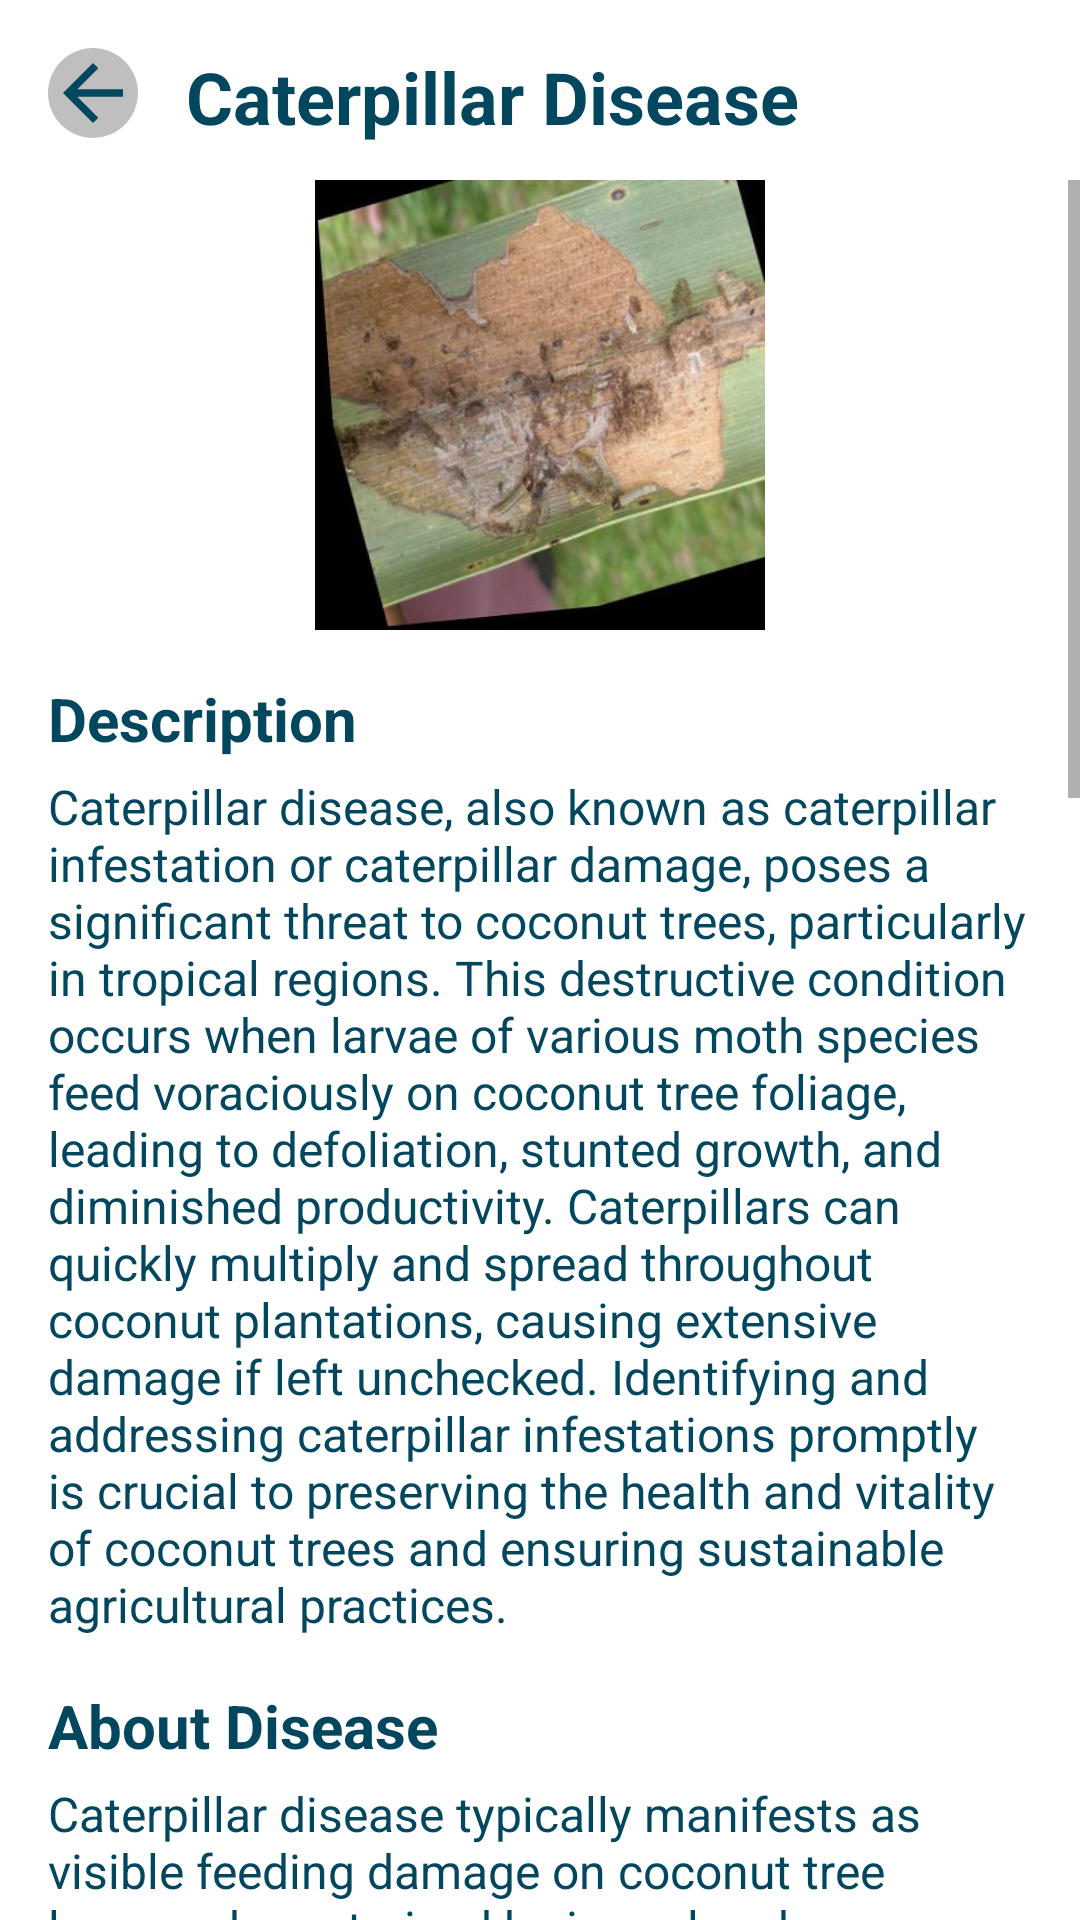

This screen was rendered from an Android layout file. Write that file and the resources it references.
<!-- AndroidManifest.xml: application theme Theme.MyApp -->
<!-- res/layout/capture.xml -->
<?xml version="1.0" encoding="utf-8"?>
<androidx.constraintlayout.widget.ConstraintLayout
    xmlns:android="http://schemas.android.com/apk/res/android"
    xmlns:app="http://schemas.android.com/apk/res-auto"
    xmlns:tools="http://schemas.android.com/tools"
    android:layout_width="match_parent"
    android:layout_height="match_parent">

    <LinearLayout
        android:id="@+id/linearLayout"
        android:layout_width="match_parent"
        android:layout_height="match_parent"
        android:orientation="horizontal">

        <ImageView
            android:id="@+id/backBtn"
            android:layout_width="30dp"
            android:layout_height="30dp"
            android:layout_marginStart="16dp"
            android:layout_marginTop="16dp"
            app:srcCompat="@drawable/baseline_arrow_back"
            android:background="@drawable/back_round"/>

        <TextView
            android:id="@+id/titleText"
            android:layout_width="match_parent"
            android:layout_height="wrap_content"
            android:layout_marginStart="16dp"
            android:layout_marginTop="16dp"
            android:layout_marginEnd="16dp"
            android:text="Caterpillar Disease"
            android:textColor="@color/blue"
            android:textSize="24sp"
            android:textStyle="bold" />

    </LinearLayout>

    <ScrollView
        android:layout_width="match_parent"
        android:layout_height="match_parent"
        android:layout_marginTop="60dp"
        app:layout_constraintStart_toStartOf="parent"
        app:layout_constraintTop_toTopOf="parent"
        tools:ignore="SpeakableTextPresentCheck">

        <LinearLayout
            android:layout_width="match_parent"
            android:layout_height="wrap_content"
            android:orientation="vertical">

            <androidx.constraintlayout.widget.ConstraintLayout
                android:layout_width="match_parent"
                android:layout_height="match_parent">

                <ImageView
                    android:id="@+id/picImg"
                    android:layout_width="wrap_content"
                    android:layout_height="150dp"
                    app:layout_constraintBottom_toBottomOf="parent"
                    app:layout_constraintEnd_toEndOf="parent"
                    app:layout_constraintHorizontal_bias="0.0"
                    app:layout_constraintStart_toStartOf="parent"
                    app:layout_constraintTop_toTopOf="parent"
                    app:layout_constraintVertical_bias="0.0"
                    app:srcCompat="@drawable/catepillar" />

            </androidx.constraintlayout.widget.ConstraintLayout>

            <TextView
                android:id="@+id/subtitle1Text"
                android:layout_width="match_parent"
                android:layout_height="wrap_content"
                android:layout_marginStart="16dp"
                android:layout_marginTop="16dp"
                android:layout_marginEnd="16dp"
                android:text="Description"
                android:textColor="@color/blue"
                android:textSize="20sp"
                android:textStyle="bold" />

            <TextView
                android:id="@+id/description1Text"
                android:layout_width="match_parent"
                android:layout_height="wrap_content"
                android:layout_marginStart="16dp"
                android:layout_marginTop="5dp"
                android:layout_marginEnd="16dp"
                android:text="Caterpillar disease, also known as caterpillar infestation or caterpillar damage, poses a significant threat to coconut trees, particularly in tropical regions. This destructive condition occurs when larvae of various moth species feed voraciously on coconut tree foliage, leading to defoliation, stunted growth, and diminished productivity. Caterpillars can quickly multiply and spread throughout coconut plantations, causing extensive damage if left unchecked. Identifying and addressing caterpillar infestations promptly is crucial to preserving the health and vitality of coconut trees and ensuring sustainable agricultural practices."
                android:textColor="@color/blue"
                android:textSize="16sp" />

            <TextView
                android:id="@+id/subtitle2Text"
                android:layout_width="match_parent"
                android:layout_height="wrap_content"
                android:layout_marginStart="16dp"
                android:layout_marginTop="16dp"
                android:layout_marginEnd="16dp"
                android:text="About Disease"
                android:textColor="@color/blue"
                android:textSize="20sp"
                android:textStyle="bold" />

            <TextView
                android:id="@+id/description2Text"
                android:layout_width="match_parent"
                android:layout_height="wrap_content"
                android:layout_marginStart="16dp"
                android:layout_marginTop="5dp"
                android:layout_marginEnd="16dp"
                android:text="Caterpillar disease typically manifests as visible feeding damage on coconut tree leaves, characterized by irregular chew marks, skeletonized foliage, and defoliation. The presence of caterpillar larvae or their excrement may also be observed on affected trees. Common moth species responsible for caterpillar infestations in coconut trees include the coconut leaf caterpillar (Opisina arenosella) and the African armyworm (Spodoptera exempta). These pests often target young coconut fronds, causing severe damage and hindering the tree's ability to photosynthesize and produce coconuts. Additionally, caterpillar infestations weaken coconut trees, making them more susceptible to secondary infections and environmental stressors."
                android:textColor="@color/blue"
                android:textSize="16sp" />

            <TextView
                android:id="@+id/subtitle3Text"
                android:layout_width="match_parent"
                android:layout_height="wrap_content"
                android:layout_marginStart="16dp"
                android:layout_marginTop="16dp"
                android:layout_marginEnd="16dp"
                android:text="Recommend Treatments"
                android:textColor="@color/blue"
                android:textSize="20sp"
                android:textStyle="bold" />

            <TextView
                android:id="@+id/description3Text"
                android:layout_width="match_parent"
                android:layout_height="wrap_content"
                android:layout_marginStart="16dp"
                android:layout_marginTop="5dp"
                android:layout_marginEnd="16dp"
                android:text="1) Biological Control: Introducing natural predators of caterpillars, such as parasitic wasps and predatory beetles, can help regulate caterpillar populations in coconut plantations. Biological control methods offer environmentally friendly solutions that minimize the use of chemical pesticides and promote ecosystem balance.
                \n2) Botanical Insecticides: Utilizing botanical insecticides derived from plant extracts, such as neem oil or pyrethrum, can effectively deter caterpillars and reduce their feeding activity on coconut tree foliage. These natural insecticides offer safer alternatives to synthetic chemicals and can help manage caterpillar infestations while minimizing adverse impacts on beneficial insects and wildlife.
                \n3) Cultural Practices: Implementing cultural practices like regular pruning of damaged fronds, proper sanitation of coconut plantations, and maintaining optimal soil fertility can enhance coconut tree vigor and resilience against caterpillar infestations. Removing fallen leaves and debris reduces potential breeding sites for caterpillars and disrupts their life cycle, preventing future outbreaks.
                \n4) Chemical Control: In severe cases of caterpillar infestation, targeted application of insecticidal sprays approved for use on coconut trees may be necessary to suppress population growth and prevent further damage. However, chemical control should be employed judiciously, following recommended dosage rates and application timings to minimize environmental impact and ensure worker safety."
                android:textColor="@color/blue"
                android:textSize="16sp" />

        </LinearLayout>
    </ScrollView>

</androidx.constraintlayout.widget.ConstraintLayout>
<!-- resources referenced by this layout -->
<resources>
  <color name="blue">#03475F</color>
  <!-- drawable back_round (drawable) -->
  <?xml version="1.0" encoding="utf-8"?>
  <selector xmlns:android="http://schemas.android.com/apk/res/android">
      <item>
          <shape android:shape="rectangle">
              <solid android:color="#40000000"/>
              <corners android:radius="1000dp"/>
          </shape>
      </item>
  </selector>
  <!-- drawable baseline_arrow_back (drawable) -->
  <vector android:autoMirrored="true" android:height="30dp"
      android:tint="#03475F" android:viewportHeight="24"
      android:viewportWidth="24" android:width="30dp" xmlns:android="http://schemas.android.com/apk/res/android">
      <path android:fillColor="@android:color/white" android:pathData="M20,11H7.83l5.59,-5.59L12,4l-8,8 8,8 1.41,-1.41L7.83,13H20v-2z"/>
  </vector>
  <!-- drawable catepillar: jpg bitmap (drawable-v24, 26455 bytes) -->
  <style name="Theme.MyApp" parent="Theme.MaterialComponents.DayNight.NoActionBar">
          
          <item name="colorPrimary">@color/purple_500</item>
          <item name="colorPrimaryVariant">@color/purple_700</item>
          <item name="colorOnPrimary">@color/white</item>
          
          <item name="colorSecondary">@color/teal_200</item>
          <item name="colorSecondaryVariant">@color/teal_700</item>
          <item name="colorOnSecondary">@color/black</item>
          
          <item name="android:statusBarColor" tools:targetApi="l">#393737</item>
          
      </style>
  <color name="purple_500">#FF6200EE</color>
  <color name="purple_700">#FF3700B3</color>
  <color name="white">#FFFFFFFF</color>
  <color name="teal_200">#FF03DAC5</color>
  <color name="teal_700">#FF018786</color>
  <color name="black">#FF000000</color>
</resources>
